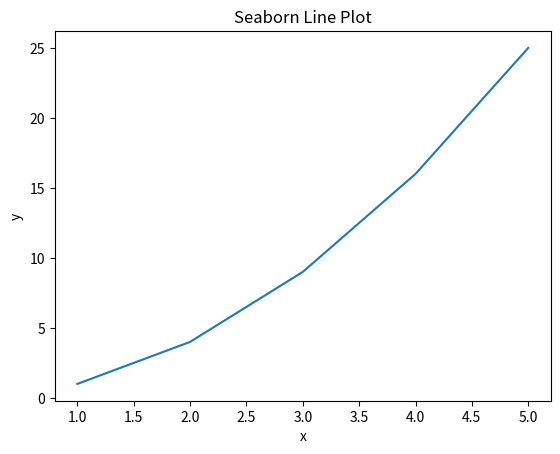

Recreate this plot in Python.
import seaborn as sns
import pandas as pd
import matplotlib.pyplot as plt
df=pd.DataFrame({
    'x':[1,2,3,4,5],
    'y':[1,4,9,16,25]
})
sns.lineplot(x='x',y='y',data=df)
plt.title("Seaborn Line Plot")
plt.show()